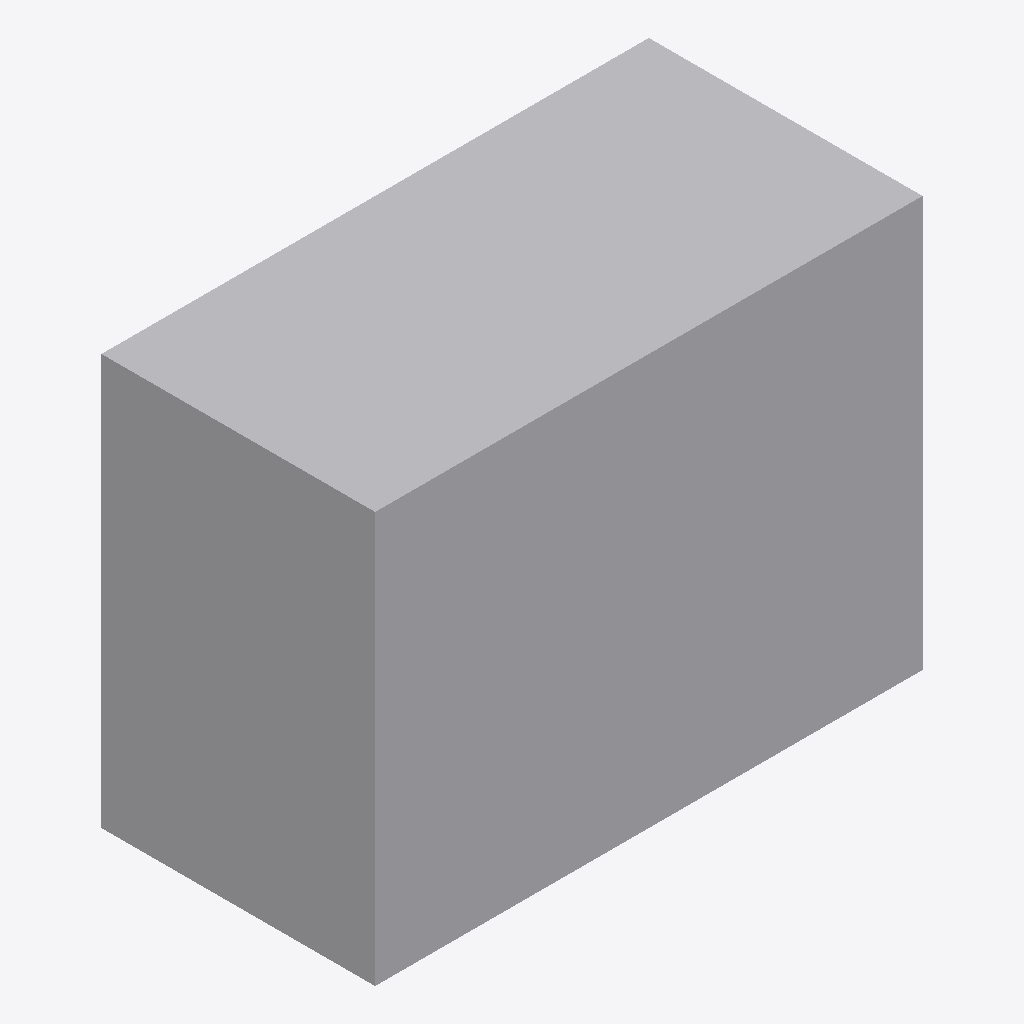
Isometric view of an IFC building model (IFC-SPF (STEP), schema IFC4, length unit unknown), seen from the south-west, elements coloured by IFC class: 1 other element (light grey).
Extent 80.0 m × 40.0 m × 60.0 m (x, y, z). Elements (1): 1 IfcBuildingElementProxy.

HEADER;
FILE_DESCRIPTION(('BoberCAD IFC invalid profile placement axes reference fixture'),'2;1');
FILE_NAME('sample_reference_geometry_invalid_profile_placement_axes.ifc','2026-06-29T00:00:00',('BoberCAD'),('BoberCAD'),'BoberCAD','BoberCAD','');
FILE_SCHEMA(('IFC4'));
ENDSEC;
DATA;
#60=IFCBUILDINGELEMENTPROXY('invalid-profile-placement-ref-1',$,'Invalid profile placement reference member',$,$,#54,#41,$,$);
ENDSEC;
